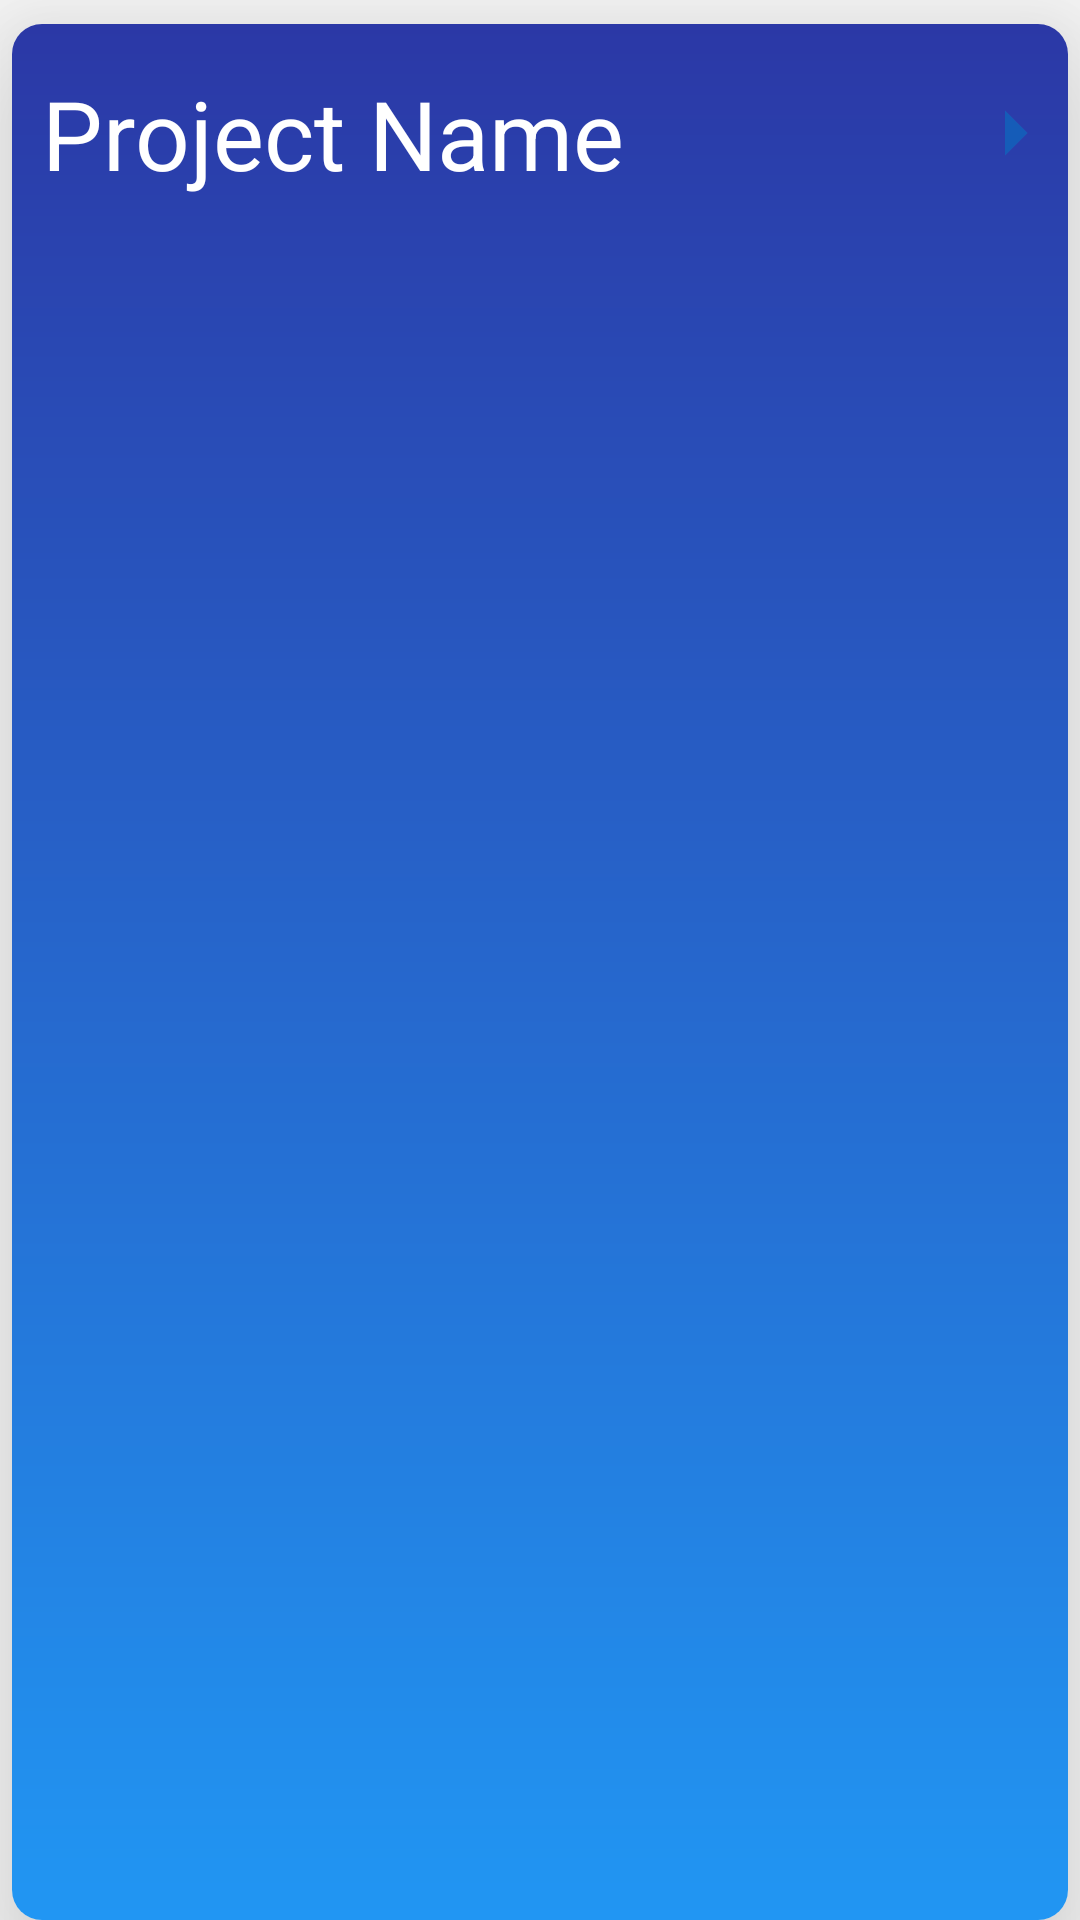

Reconstruct the res/layout file that produces this screen, plus the resources it refers to.
<!-- AndroidManifest.xml: application theme Theme.Jira -->
<!-- res/layout/rv_item.xml -->
<?xml version="1.0" encoding="utf-8"?>
<androidx.constraintlayout.widget.ConstraintLayout xmlns:android="http://schemas.android.com/apk/res/android"
    xmlns:app="http://schemas.android.com/apk/res-auto"
    android:layout_width="match_parent"
    android:layout_height="wrap_content">


    <androidx.cardview.widget.CardView
        android:layout_width="match_parent"
        android:layout_height="match_parent"
        android:layout_marginStart="4dp"
        android:layout_marginTop="8dp"
        android:layout_marginEnd="4dp"
        app:cardCornerRadius="10dp"
        app:cardElevation="30dp"
        app:layout_constraintEnd_toEndOf="parent"
        app:layout_constraintStart_toStartOf="parent"
        app:layout_constraintTop_toTopOf="parent">

        <androidx.constraintlayout.widget.ConstraintLayout
            android:layout_width="match_parent"
            android:layout_height="match_parent"
            android:background="@drawable/bg_gradient">

            <TextView
                android:id="@+id/projectName"
                android:layout_width="match_parent"
                android:layout_height="wrap_content"
                android:layout_marginTop="10dp"
                android:layout_marginStart="10dp"
                android:textSize="32sp"
                android:paddingVertical="5dp"
                android:textColor="@color/white"
                android:text="Project Name"
                android:drawableRight="@drawable/baseline_arrow_right_24"
                app:layout_constraintTop_toTopOf="parent"
                app:layout_constraintStart_toStartOf="parent"
                app:layout_constraintEnd_toEndOf="parent"/>



        </androidx.constraintlayout.widget.ConstraintLayout>
    </androidx.cardview.widget.CardView>
</androidx.constraintlayout.widget.ConstraintLayout>
<!-- resources referenced by this layout -->
<resources>
  <color name="white">#FFFFFFFF</color>
  <!-- drawable baseline_arrow_right_24 (drawable) -->
  <vector xmlns:android="http://schemas.android.com/apk/res/android" android:autoMirrored="true" android:height="36dp" android:tint="#155CB8" android:viewportHeight="24" android:viewportWidth="24" android:width="36dp">
        
      <path android:fillColor="@android:color/white" android:pathData="M10,17l5,-5 -5,-5v10z"/>
      
  </vector>
  <!-- drawable bg_gradient (drawable) -->
  <?xml version="1.0" encoding="utf-8"?>
  <shape xmlns:android="http://schemas.android.com/apk/res/android">
      <gradient android:startColor="#2B38A6" android:endColor="#2196F3"
          android:type="linear"
          android:angle="270"/>
  </shape>
  <style name="Theme.Jira" parent="Base.Theme.Jira" />
  <style name="Base.Theme.Jira" parent="Theme.AppCompat.Light.NoActionBar">
  
          
          
        
  
  
  
      </style>
</resources>
